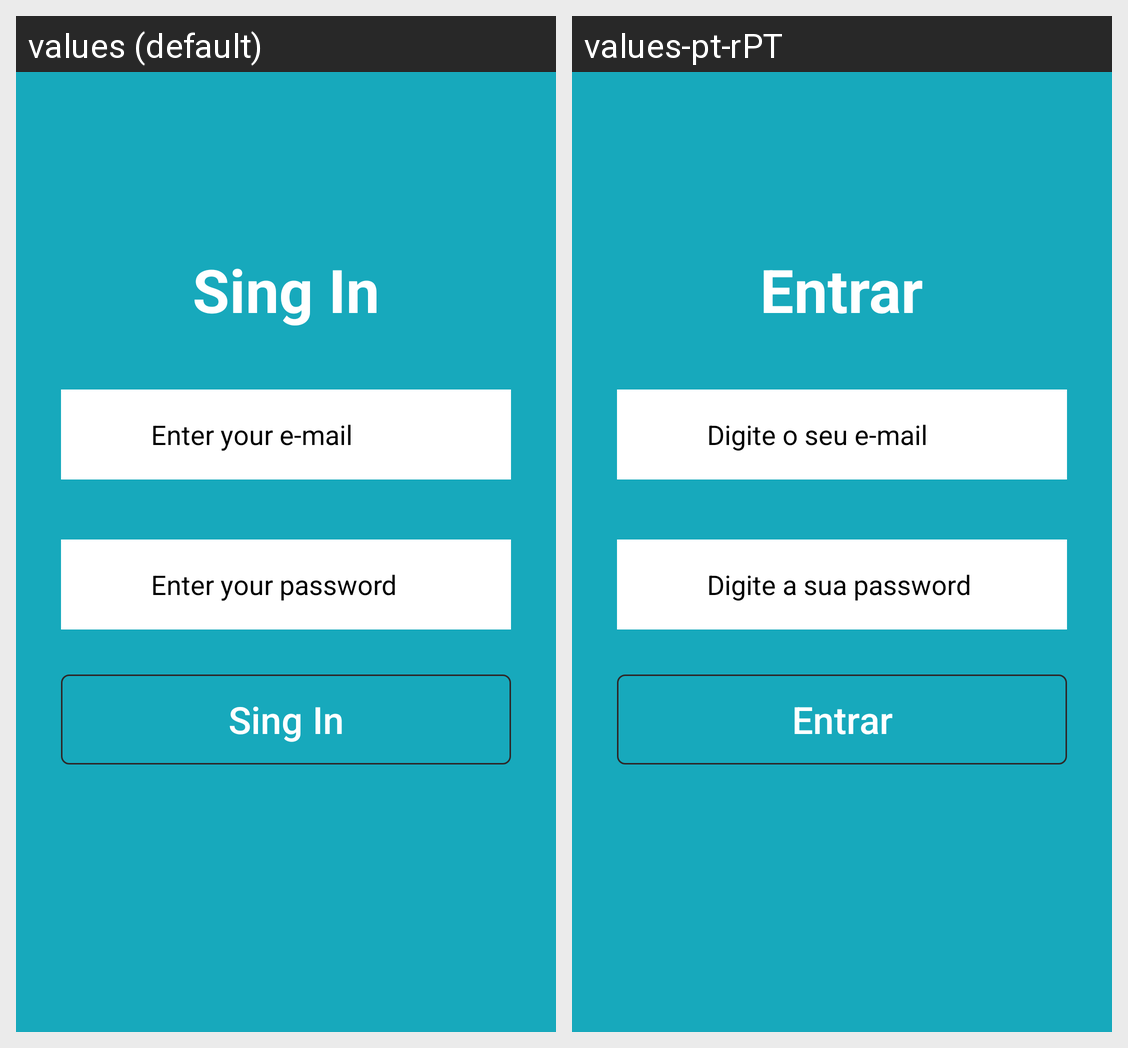

Here is an Android app screen in its default locale and in the app's own translations. Write out the translated-string differences for the strings that appear on this screen.
Android screen res/layout/activity_main.xml rendered under 2 locales, left to right: values (default), values-pt-rPT. Device: Nexus 5 (rendered at 1080×1920; each locale shown at half size, 540×960, under a caption strip naming it); theme Theme.MedicacaoCrianca.
Strings drawn on this screen, with the default value and each locale's value (text and hints the layout hard-codes, and strings that could not be matched under every locale, appear in the picture but are not listed):

sing_in
  values: Sing In
  values-pt-rPT: Entrar

enter_email
  values: Enter your e-mail
  values-pt-rPT: Digite o seu e-mail

enter_password
  values: Enter your password
  values-pt-rPT: Digite a sua password
